Image classification data set "datasets" (MChandraR/MangroveClassification on GitHub). Class labels (5): Bruguiera Gymnorrhiza, Lumnitzera Littorea, Rhizophora Apiculata, Sonneratia Alba, Xylocarpus Granatum.

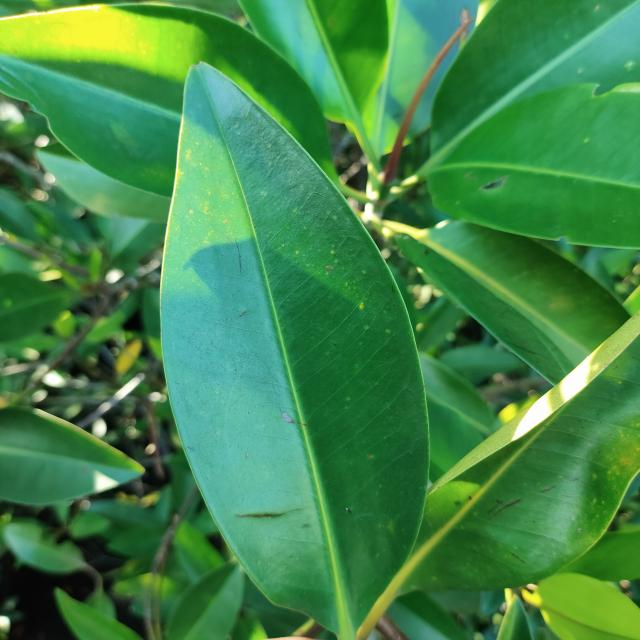
Label: Rhizophora Apiculata

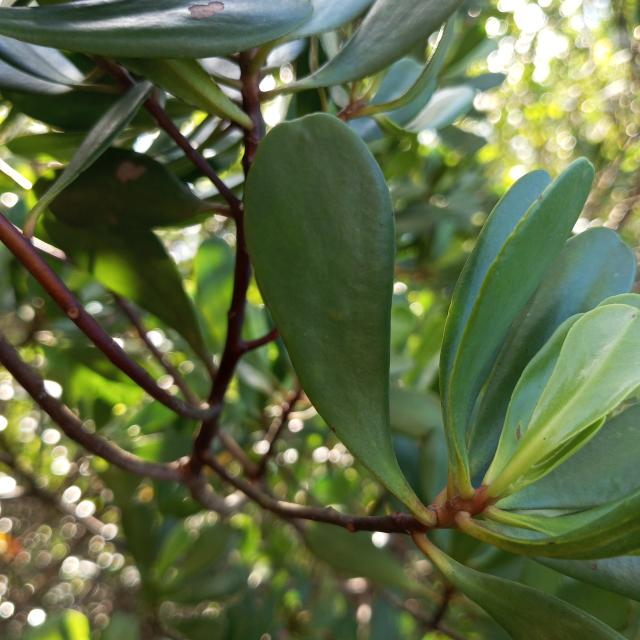
Label: Lumnitzera Littorea

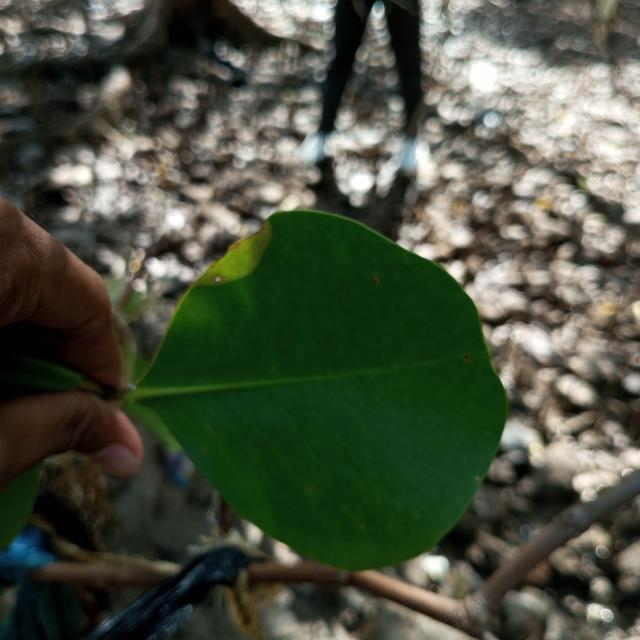
Label: Sonneratia Alba

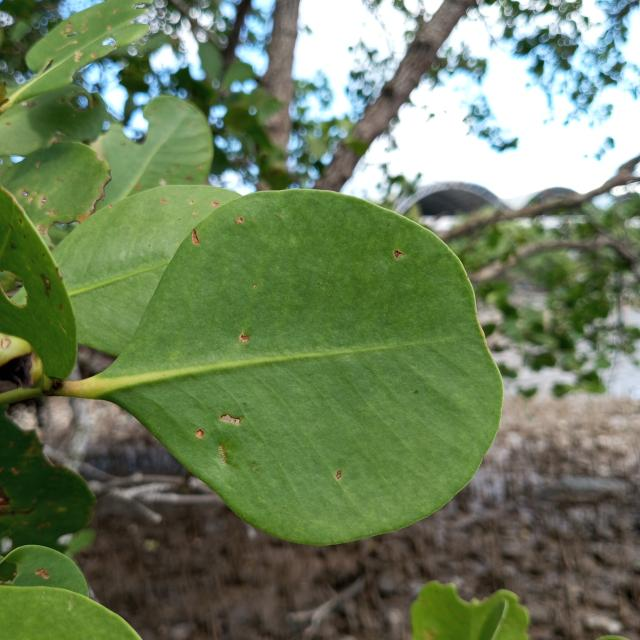
Label: Sonneratia Alba

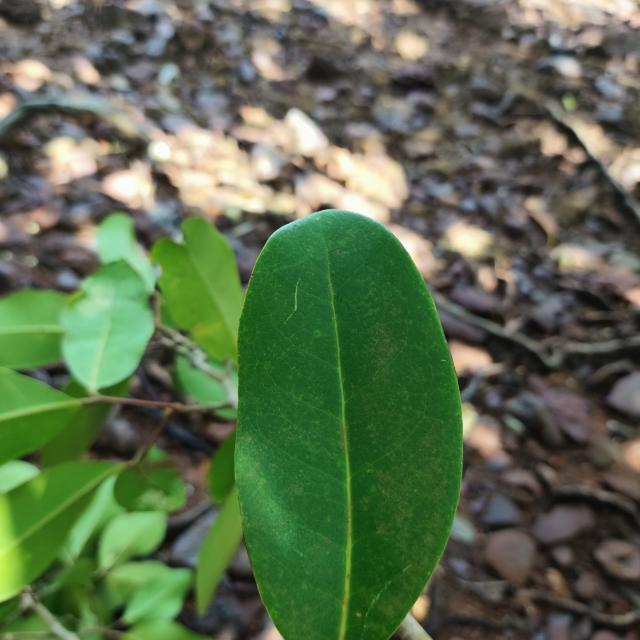
Label: Xylocarpus Granatum

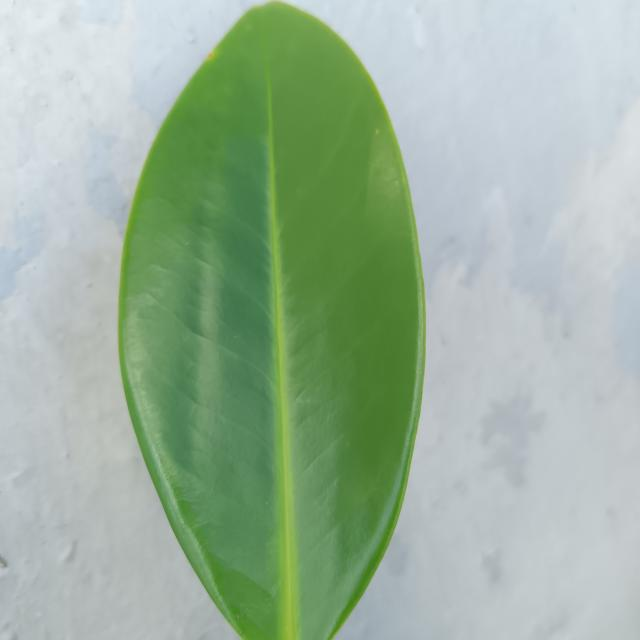
Label: Bruguiera Gymnorrhiza
